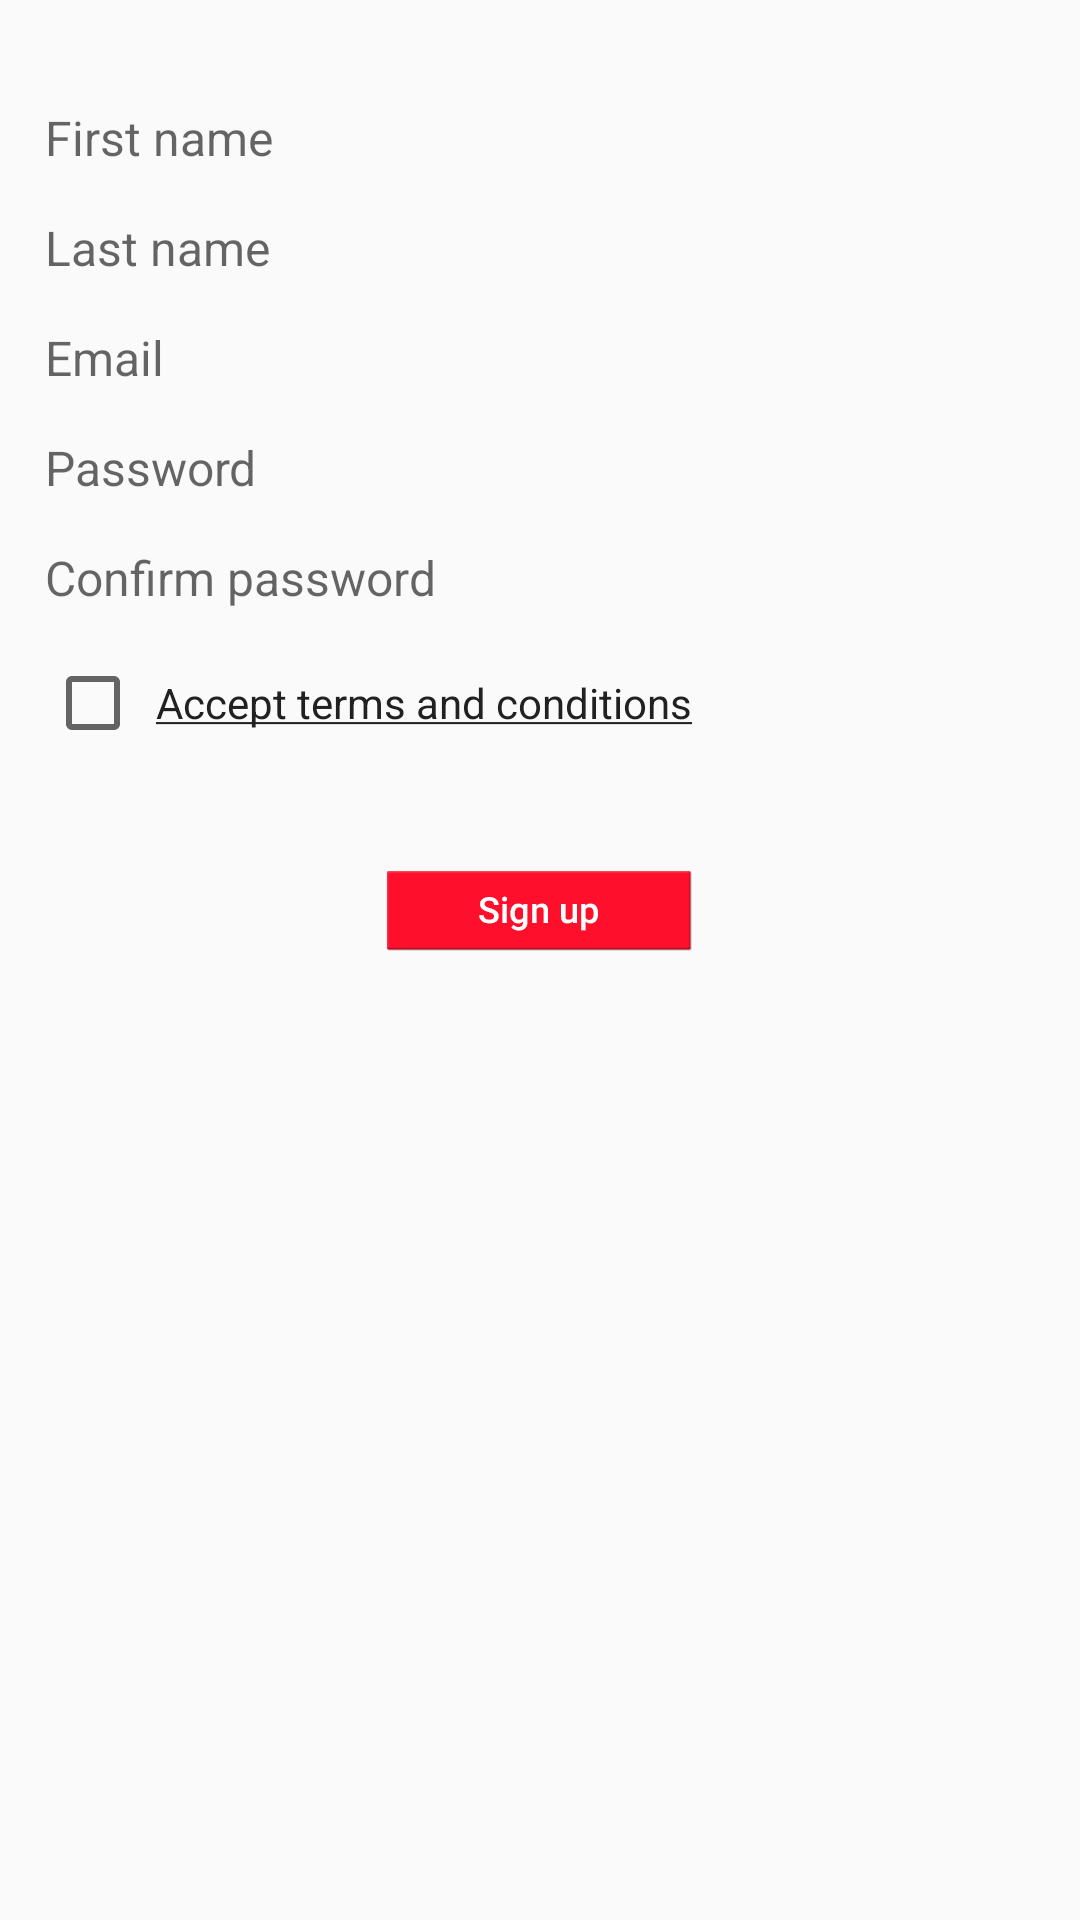

Layout XML and referenced resources for this Android screen:
<!-- AndroidManifest.xml: application theme AppTheme -->
<!-- res/layout/fragment_create_account.xml -->
<?xml version="1.0" encoding="utf-8"?>
<ScrollView xmlns:android="http://schemas.android.com/apk/res/android"
    android:layout_width="match_parent"
    android:layout_height="match_parent"
    android:padding="@dimen/main_padding">

    <LinearLayout
        android:layout_width="match_parent"
        android:layout_height="match_parent"
        android:layout_marginTop="20dp"
        android:orientation="vertical">

        <EditText
            android:id="@+id/first_name_FCA"
            android:layout_width="match_parent"
            android:layout_height="wrap_content"
            android:hint="@string/first_name"
            android:layout_marginBottom="15dp"
            style="@style/BaseEditText"/>

        <EditText
            android:id="@+id/last_name_FCA"
            android:layout_width="match_parent"
            android:layout_height="wrap_content"
            android:layout_marginBottom="15dp"
            android:hint="@string/last_name"
            style="@style/BaseEditText"/>

        <EditText
            android:id="@+id/email_FCA"
            android:layout_width="match_parent"
            android:layout_height="wrap_content"
            android:layout_marginBottom="15dp"
            android:hint="@string/email"
            style="@style/BaseEditText"/>

        <EditText
            android:id="@+id/password_FCA"
            android:layout_width="match_parent"
            android:layout_height="wrap_content"
            android:layout_marginBottom="15dp"
            android:hint="@string/password"
            style="@style/BaseEditText"/>

        <EditText
            android:id="@+id/confirm_password_FCA"
            android:layout_width="match_parent"
            android:layout_height="wrap_content"
            android:layout_marginBottom="15dp"
            android:hint="@string/confirm_password"
            style="@style/BaseEditText"/>

            <CheckBox
                android:layout_width="wrap_content"
                android:layout_height="wrap_content"
                android:text="@string/accept_terms_condition"
                android:textColor="@color/grey_900"
                style="@android:style/Widget.Holo.CompoundButton.CheckBox"
                android:paddingLeft="5dp"
                android:id="@+id/accept_CB_FCA"
                android:typeface="normal" />

            <ImageButton
                android:id="@+id/button_signup_FCA"
                android:layout_width="wrap_content"
                android:layout_height="wrap_content"
                android:src="@drawable/sign_up"
                android:background="@android:color/transparent"
                android:layout_marginTop="@dimen/button_margin_top"
                style="@style/ButtonStyle"
                android:layout_gravity="center_horizontal" />

    </LinearLayout>

</ScrollView>
<!-- resources referenced by this layout -->
<resources>
  <color name="grey_900">#212121</color>
  <dimen name="button_margin_top">40dp</dimen>
  <dimen name="main_padding">15dp</dimen>
  <!-- drawable sign_up: png bitmap (drawable-hdpi, 27149 bytes) -->
  <string name="accept_terms_condition"><u>Accept terms and conditions</u></string>
  <string name="confirm_password">Confirm password</string>
  <string name="email">Email</string>
  <string name="first_name">First name</string>
  <string name="last_name">Last name</string>
  <string name="password">Password</string>
  <style name="BaseEditText" parent="@android:style/Widget.Holo.Light.EditText">
          <item name="android:singleLine">true</item>
          <item name="android:background">@drawable/editview_underline</item>
          <item name="android:textColor">@color/main_gray_trans</item>
          <item name="android:textSize">@dimen/text_medium_size</item>
      </style>
  <style name="ButtonStyle">
          <item name="android:textSize">@dimen/text_btn_size</item>
          <item name="android:textColor">#fff</item>
          <item name="android:singleLine">true</item>
      </style>
  <style name="AppTheme" parent="AppTheme.Base">
  
  
      </style>
  <color name="main_gray_trans">#fe495a6a</color>
  <dimen name="text_medium_size">16sp</dimen>
  <dimen name="text_btn_size">12sp</dimen>
  <style name="AppTheme.Base" parent="Theme.AppCompat.Light.NoActionBar">
          
          <item name="colorPrimary">@color/red</item>
  
          
          <item name="colorPrimaryDark">@color/accent</item>
          <item name="android:textColorPrimary">@color/text_white</item>
  
          
          <item name="colorAccent">@color/accent</item>
  
      </style>
  <color name="red">#FE102C</color>
  <color name="accent">#bdbdbd</color>
  <color name="text_white">#E9E9E9</color>
</resources>
